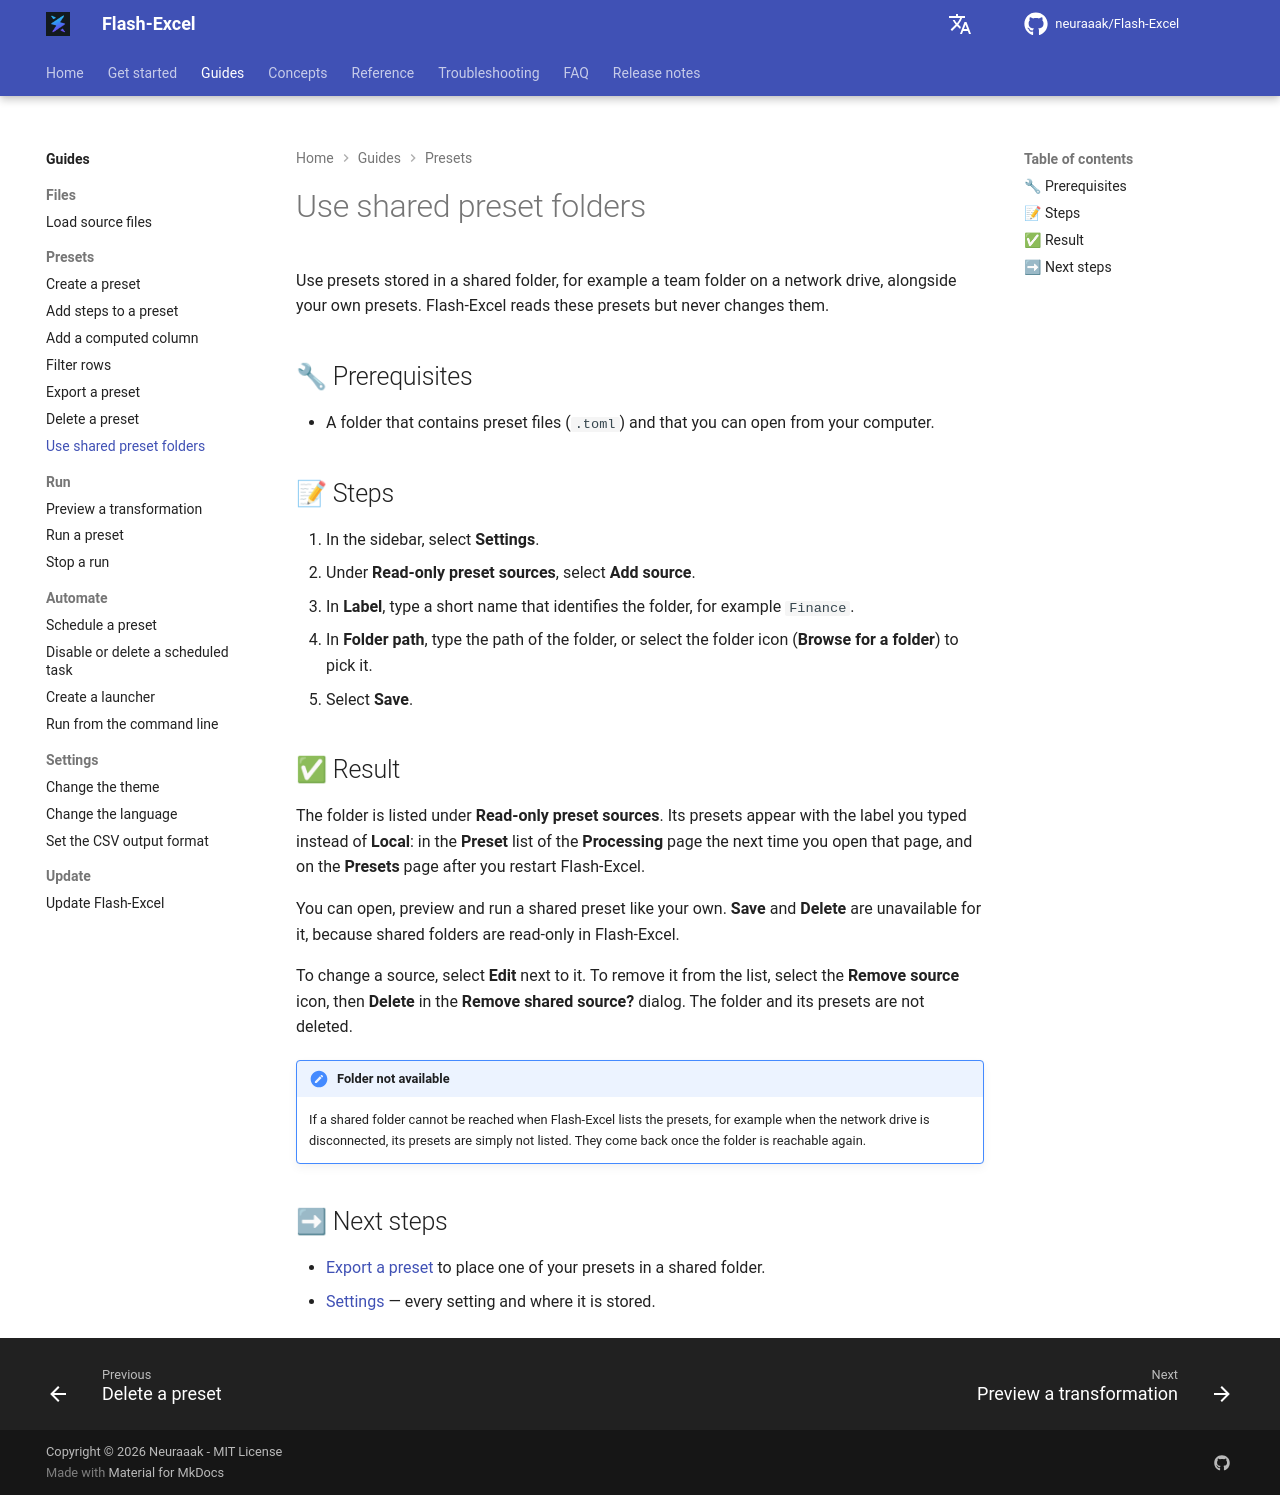

repository: neuraaak/Flash-Excel · page: 1.5.1/tasks/presets/use-shared-preset-folders/index.html · generator: mkdocs

# Use shared preset folders

Use presets stored in a shared folder, for example a team folder on a network drive, alongside your own presets. Flash-Excel reads these presets but never changes them.

## 🔧 Prerequisites

- A folder that contains preset files (`.toml`) and that you can open from your computer.

## 📝 Steps

1. In the sidebar, select **Settings**.
2. Under **Read-only preset sources**, select **Add source**.
3. In **Label**, type a short name that identifies the folder, for example `Finance`.
4. In **Folder path**, type the path of the folder, or select the folder icon (**Browse for a folder**) to pick it.
5. Select **Save**.

## ✅ Result

The folder is listed under **Read-only preset sources**. Its presets appear with the label you typed instead of **Local**: in the **Preset** list of the **Processing** page the next time you open that page, and on the **Presets** page after you restart Flash-Excel.

You can open, preview and run a shared preset like your own. **Save** and **Delete** are unavailable for it, because shared folders are read-only in Flash-Excel.

To change a source, select **Edit** next to it. To remove it from the list, select the **Remove source** icon, then **Delete** in the **Remove shared source?** dialog. The folder and its presets are not deleted.

!!! note "Folder not available"
    If a shared folder cannot be reached when Flash-Excel lists the presets, for example when the network drive is disconnected, its presets are simply not listed. They come back once the folder is reachable again.

## ➡ Next steps

- [Export a preset](export-a-preset.md) to place one of your presets in a shared folder.
- [Settings](../../reference/settings.md) — every setting and where it is stored.
